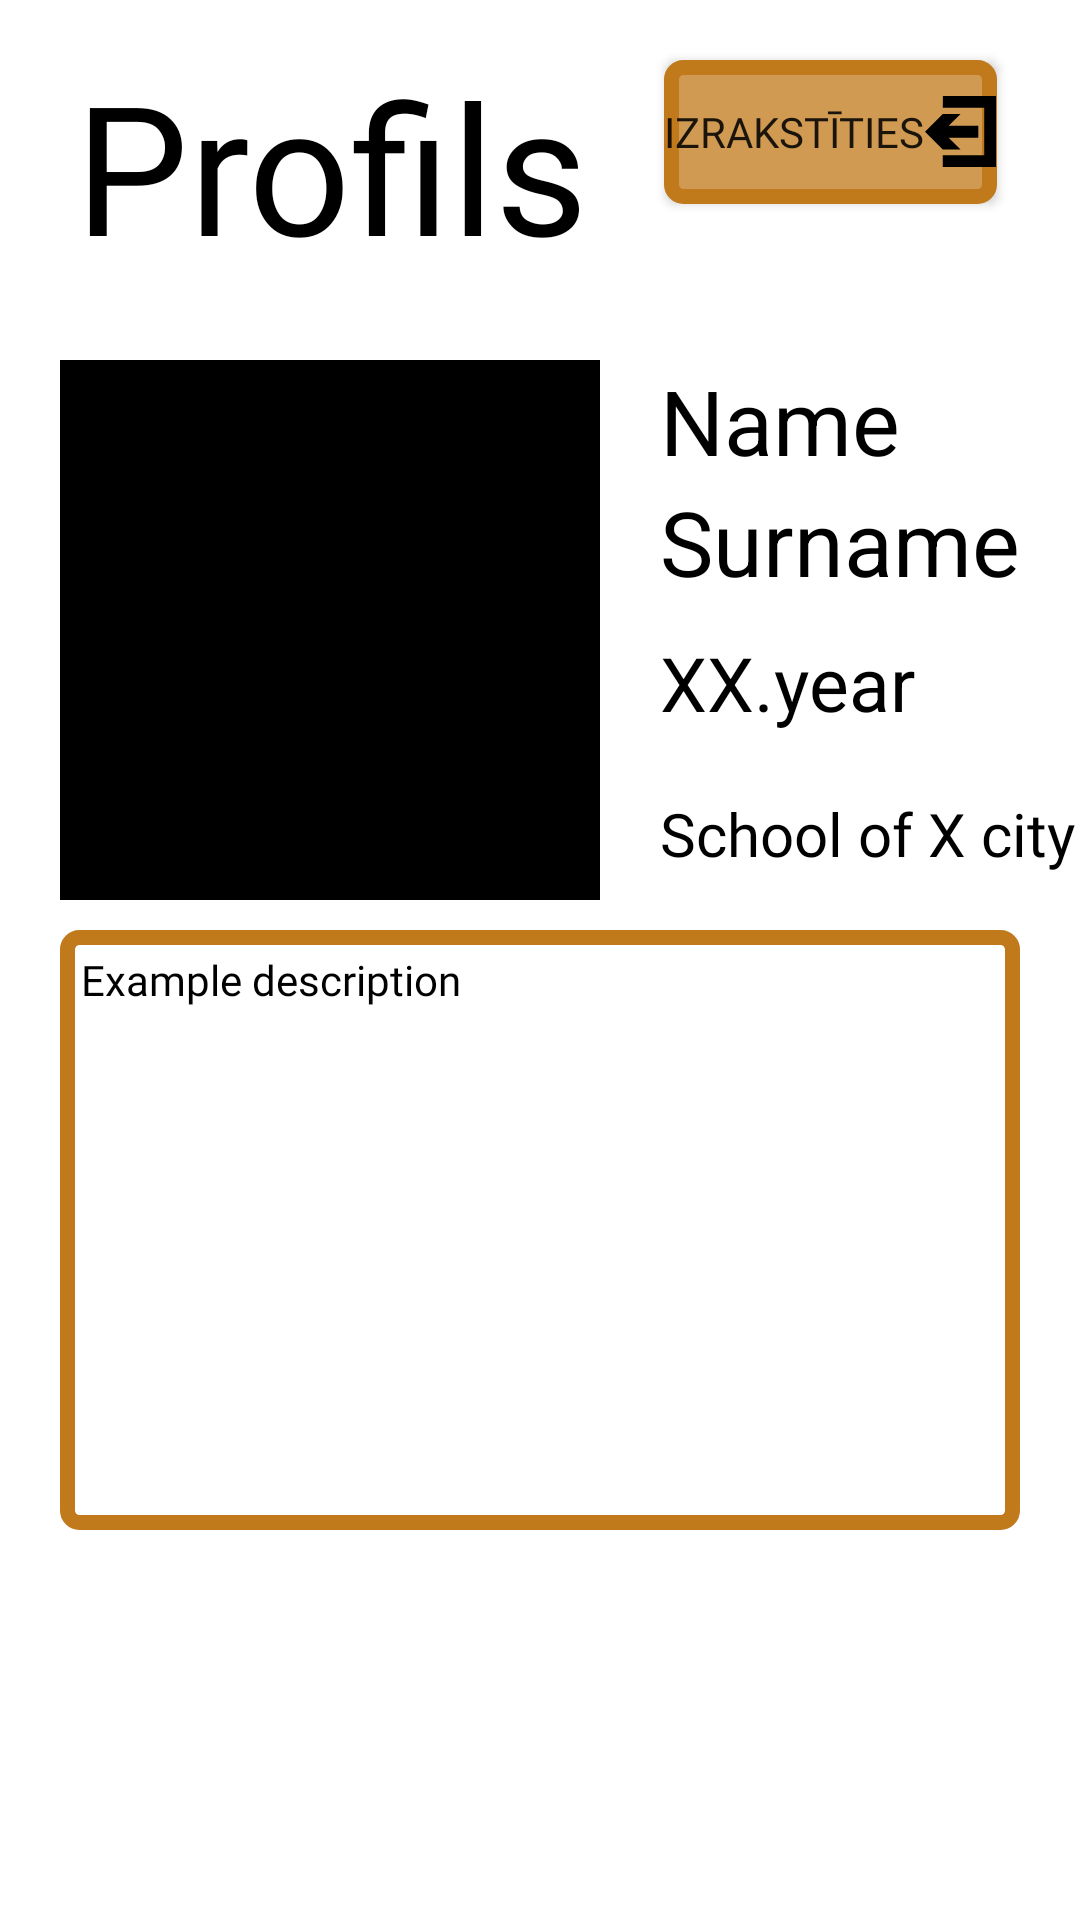

This screen was rendered from an Android layout file. Write that file and the resources it references.
<!-- AndroidManifest.xml: application theme Theme.StudyBuddy -->
<!-- res/layout/fragment_profile_1.xml -->
<?xml version="1.0" encoding="utf-8"?>
<RelativeLayout xmlns:android="http://schemas.android.com/apk/res/android"
    xmlns:app="http://schemas.android.com/apk/res-auto"
    xmlns:tools="http://schemas.android.com/tools"
    android:layout_width="match_parent"
    android:layout_height="match_parent"
    tools:context=".ui.profile.ProfileFragment"
        >

    <Button
        android:id="@+id/btnLogout"
        android:layout_width="wrap_content"
        android:layout_height="wrap_content"
        android:background="@drawable/bg_button"
        android:layout_marginTop="20dp"
        android:layout_marginStart="20dp"
        android:drawableEnd="@drawable/ic_signout"
        android:text="Izrakstīties"
        android:fontFamily="@font/berlin"
        android:layout_toRightOf="@id/profileHeading"
        app:backgroundTint="@null"/>

    <TextView
        android:id="@+id/profileHeading"
        android:layout_width="wrap_content"
        android:layout_height="wrap_content"
        android:text="Profils"
        android:textSize="60sp"
        android:layout_alignParentStart="true"
        android:padding="5dp"
        android:shadowColor="#FFF"
        android:shadowDx="8"
        android:shadowDy="8"
        android:shadowRadius="1"
        android:layout_marginStart="20dp"
        android:layout_marginTop="10dp"
        android:fontFamily="@font/berlin"
        android:textColor="@android:color/black" />

    <ImageView
        android:id="@+id/profileImg"
        android:layout_width="180dp"
        android:layout_height="180dp"
        android:background="@color/black"
        android:layout_marginTop="20dp"
        android:layout_marginStart="20dp"
        android:layout_below="@id/profileHeading"/>

    <TextView
    android:id="@+id/userName"
    android:layout_width="match_parent"
    android:layout_height="wrap_content"
    android:text="Name"
    android:textAlignment="textStart"
    android:layout_marginStart="20dp"
    android:textSize="30dp"
    android:textColor="@color/black"
    android:layout_toRightOf="@id/profileImg"
    android:layout_marginTop="20dp"
    android:layout_below="@id/profileHeading"/>

    <TextView
        android:id="@+id/userSurname"
        android:layout_width="match_parent"
        android:layout_height="wrap_content"
        android:layout_below="@id/userName"
        android:layout_marginStart="20dp"
        android:layout_marginTop="0dp"
        android:layout_toEndOf="@id/profileImg"
        android:text="Surname"
        android:textAlignment="textStart"
        android:textColor="@color/black"
        android:textSize="30dp" />

    <TextView
        android:id="@+id/userYear"
        android:layout_width="match_parent"
        android:layout_height="wrap_content"
        android:layout_below="@id/userSurname"
        android:layout_marginStart="20dp"
        android:layout_marginTop="10dp"
        android:layout_toEndOf="@id/profileImg"
        android:text="XX.year"
        android:textAlignment="textStart"
        android:textColor="@color/black"
        android:textSize="25dp" />

    <TextView
        android:id="@+id/userSchool"
        android:layout_width="match_parent"
        android:layout_height="wrap_content"
        android:layout_below="@id/userYear"
        android:layout_marginStart="20dp"
        android:layout_marginTop="0dp"
        android:layout_toEndOf="@id/profileImg"
        android:text="School of X city"
        android:textAlignment="textStart"
        android:textColor="@color/black"
        android:textSize="20dp"
        android:layout_toRightOf="@id/profileImg"
        android:layout_marginVertical="20dp"
        android:fontFamily="@font/berlin" />

    <ScrollView
        android:id="@+id/descriptionScrollview"
        android:layout_width="match_parent"
        android:layout_height="200dp"
        android:layout_marginTop="10dp"
        android:layout_marginHorizontal="20dp"
        android:padding="7dp"
        android:layout_below="@id/profileImg"
        android:background="@drawable/bg_et">

        <TextView
            android:id="@+id/description"
            android:layout_width="match_parent"
            android:layout_height="match_parent"
            android:text="Example description"
            android:fontFamily="@font/berlin"
            android:textColor="@color/black"/>
    </ScrollView>

    <com.google.android.material.chip.ChipGroup
        android:id="@+id/chipGroupInterestsProfile"
        android:layout_width="match_parent"
        android:layout_height="wrap_content"
        android:layout_marginVertical="16dp"
        android:layout_marginHorizontal="20dp"
        android:layout_below="@id/descriptionScrollview"
        app:singleLine="false" />












</RelativeLayout>
<!-- resources referenced by this layout -->
<resources>
  <color name="black">#FF000000</color>
  <!-- drawable bg_button (drawable) -->
  <?xml version="1.0" encoding="utf-8"?>
  <shape xmlns:android="http://schemas.android.com/apk/res/android">
      <stroke android:width="5dp" android:color="@color/orange_100" />
      <corners android:radius="4dp" />
      <solid android:color="@color/orange_50" />
  </shape>
  <!-- drawable bg_et (drawable) -->
  <?xml version="1.0" encoding="utf-8"?>
  <shape xmlns:android="http://schemas.android.com/apk/res/android">
      <stroke android:width="5dp" android:color="@color/orange_100" />
      <corners android:radius="4dp" />
      <solid android:color="@color/white" />
  </shape>
  <!-- drawable ic_signout (drawable) -->
  <vector xmlns:android="http://schemas.android.com/apk/res/android"
      android:width="24dp"
      android:height="24dp"
      android:autoMirrored="true"
      android:viewportWidth="52"
      android:viewportHeight="52">
  
      <group>
  
          <clip-path android:pathData="M-0.001,0.004l51.332,0l0,51.332l-51.332,0z" />
  
          <path
              android:fillColor="#FF000000"
              android:pathData="M12.938,0.004L12.832,8.56L42.777,8.56L42.777,42.78L12.832,42.78L12.832,51.336L51.331,51.336L51.331,0.003L12.938,0.003L12.938,0.004Z" />
  
          <group
              android:rotation="180"
              android:translateX="38.5"
              android:translateY="51.5"
              >
              <path
                  android:fillColor="#FF000000"
                  android:fillType="nonZero"
                  android:pathData="M-0.001,29.949L21.387,29.949L12.832,38.504L25.665,38.504L38.498,25.671L25.665,12.838L12.832,12.838L21.387,21.393L-0.001,21.393L-0.001,29.949Z" />
          </group>
      </group>
  
  </vector>
  <style name="Theme.StudyBuddy" parent="Theme.MaterialComponents.DayNight.DarkActionBar">
          
          <item name="colorPrimary">@color/teal_100</item>
          <item name="colorPrimaryVariant">@color/teal_50</item>
          <item name="colorOnPrimary">@color/black</item>
          
          <item name="colorSecondary">@color/orange_100</item>
          <item name="colorSecondaryVariant">@color/orange_50</item>
          <item name="colorOnSecondary">@color/black</item>
          
          <item name="android:statusBarColor">?attr/colorPrimaryVariant</item>
          
  
  
  
  
  
      </style>
  <color name="orange_100">#C0791B</color>
  <color name="orange_50">#D09A53</color>
  <color name="white">#FFFFFFFF</color>
  <color name="teal_100">#599191</color>
  <color name="teal_50">#77A5A5</color>
</resources>
